Dataset: dataset_split (GitHub, wendayusup/RingClassification). Classes: defect ring, normal ring.

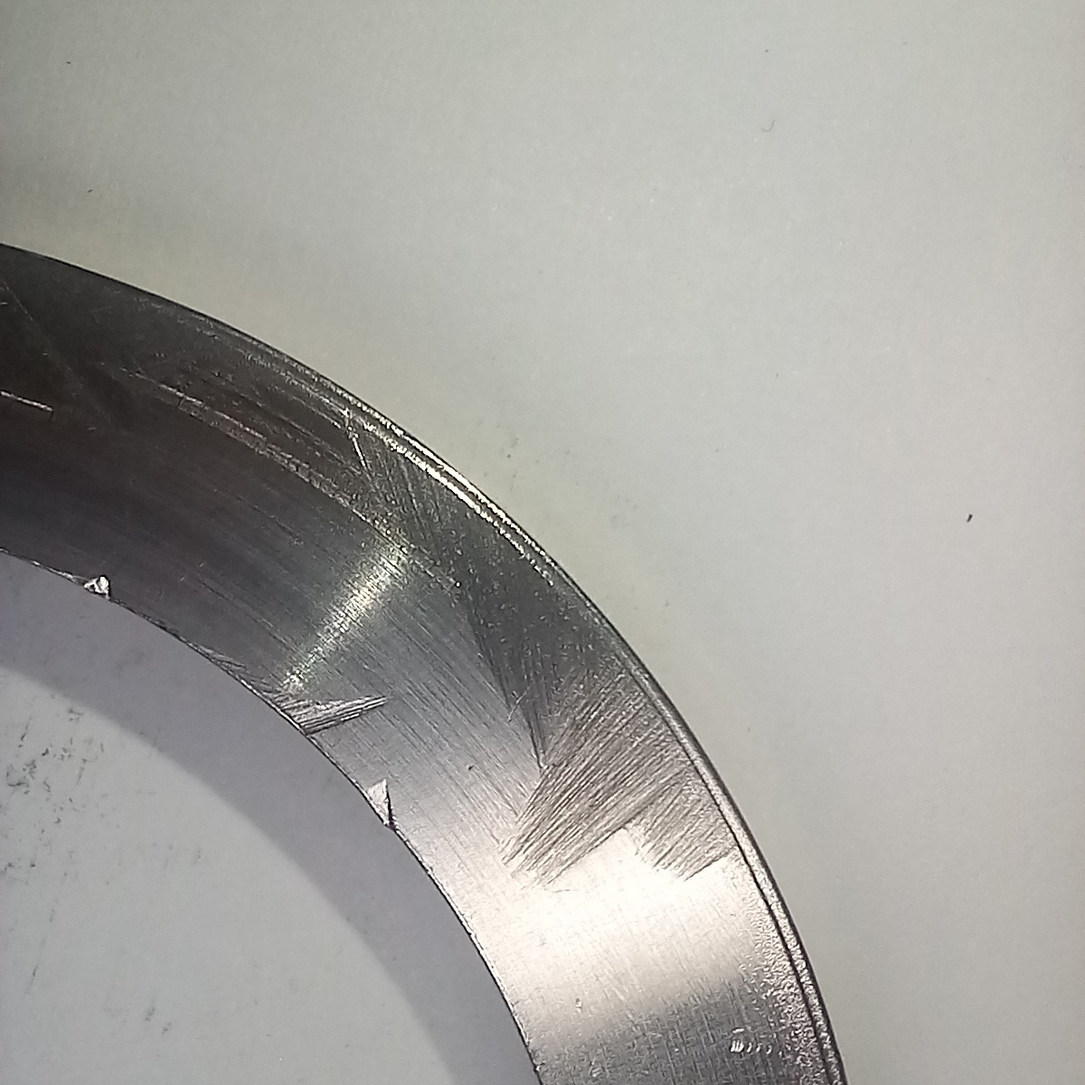
Label: defect ring

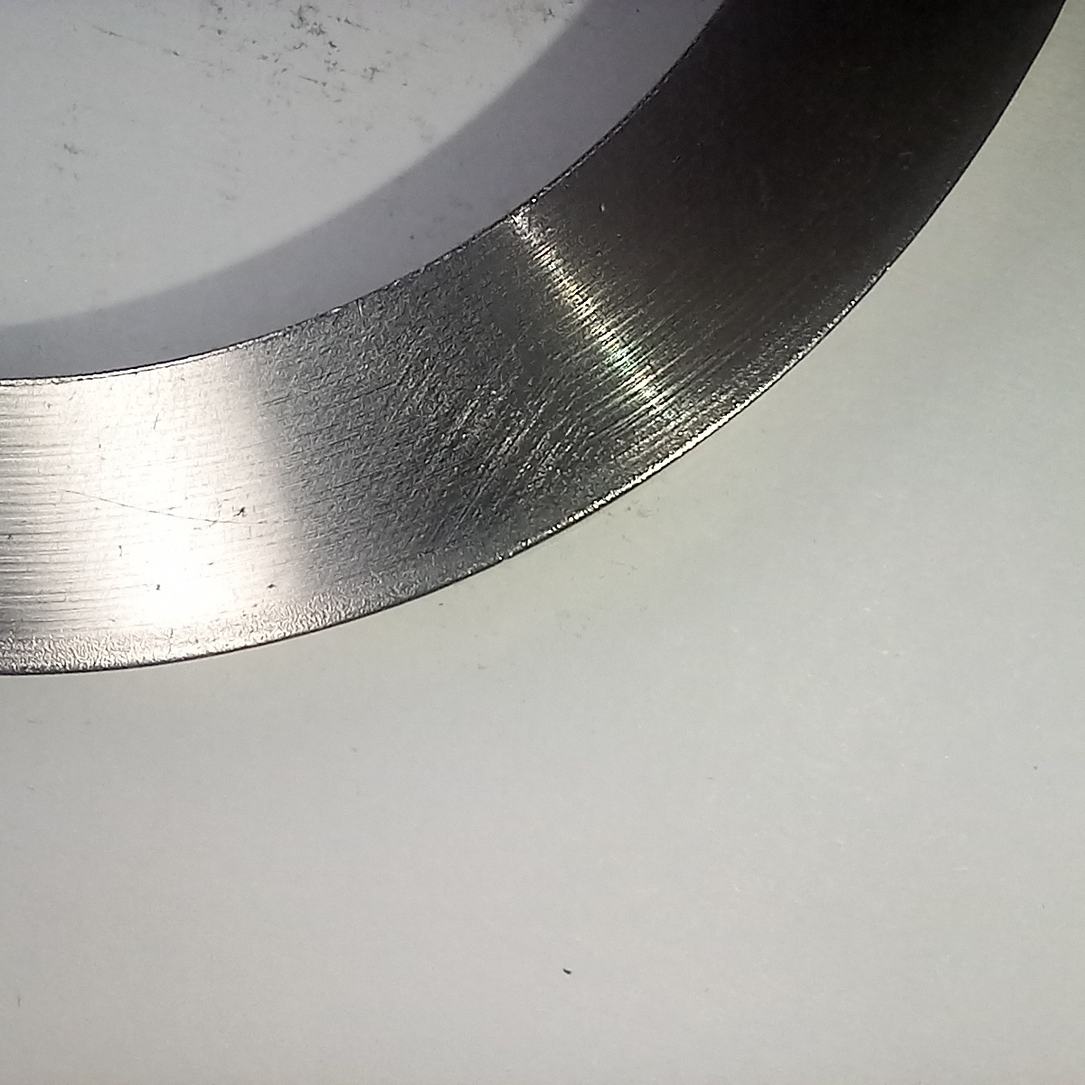
Label: normal ring

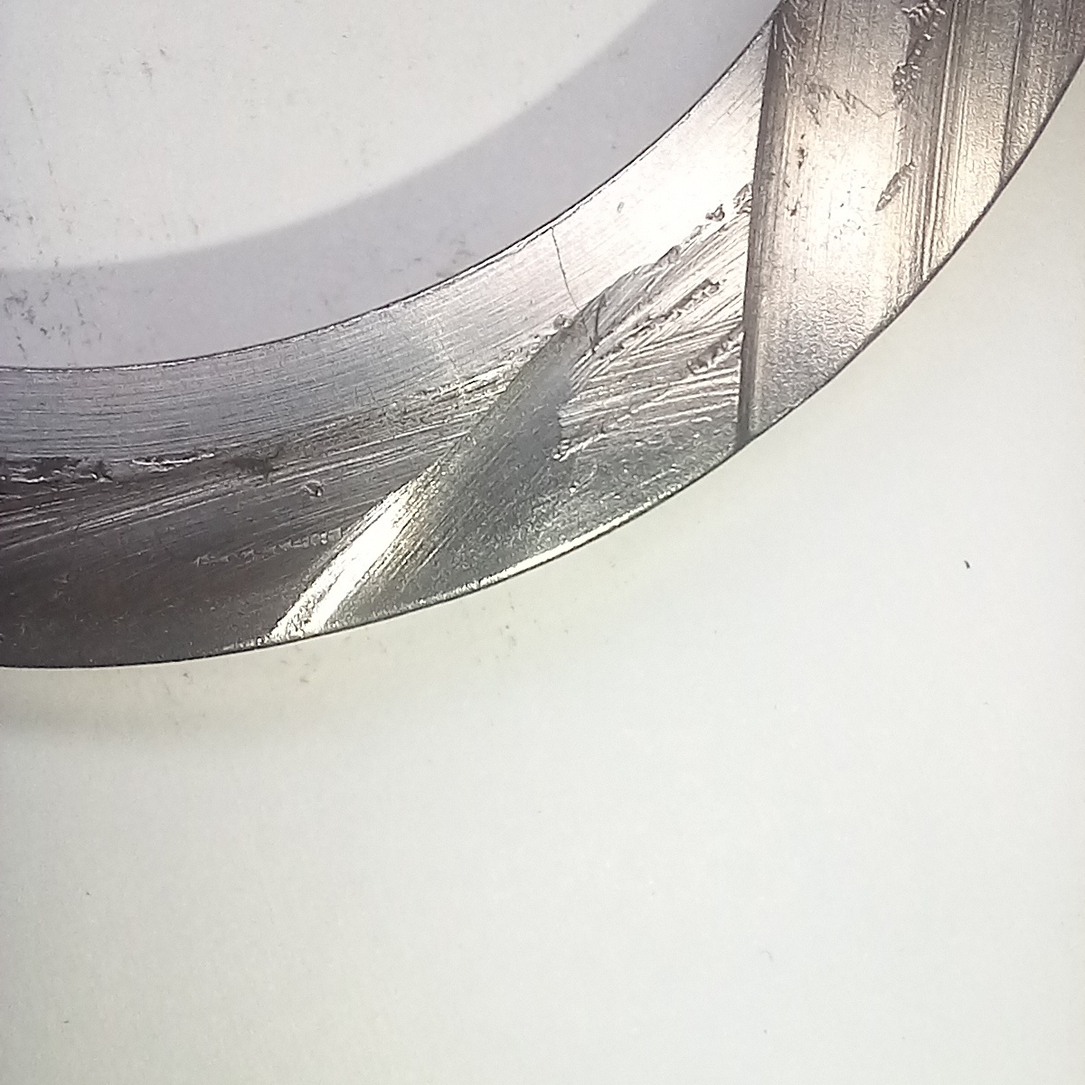
Label: defect ring

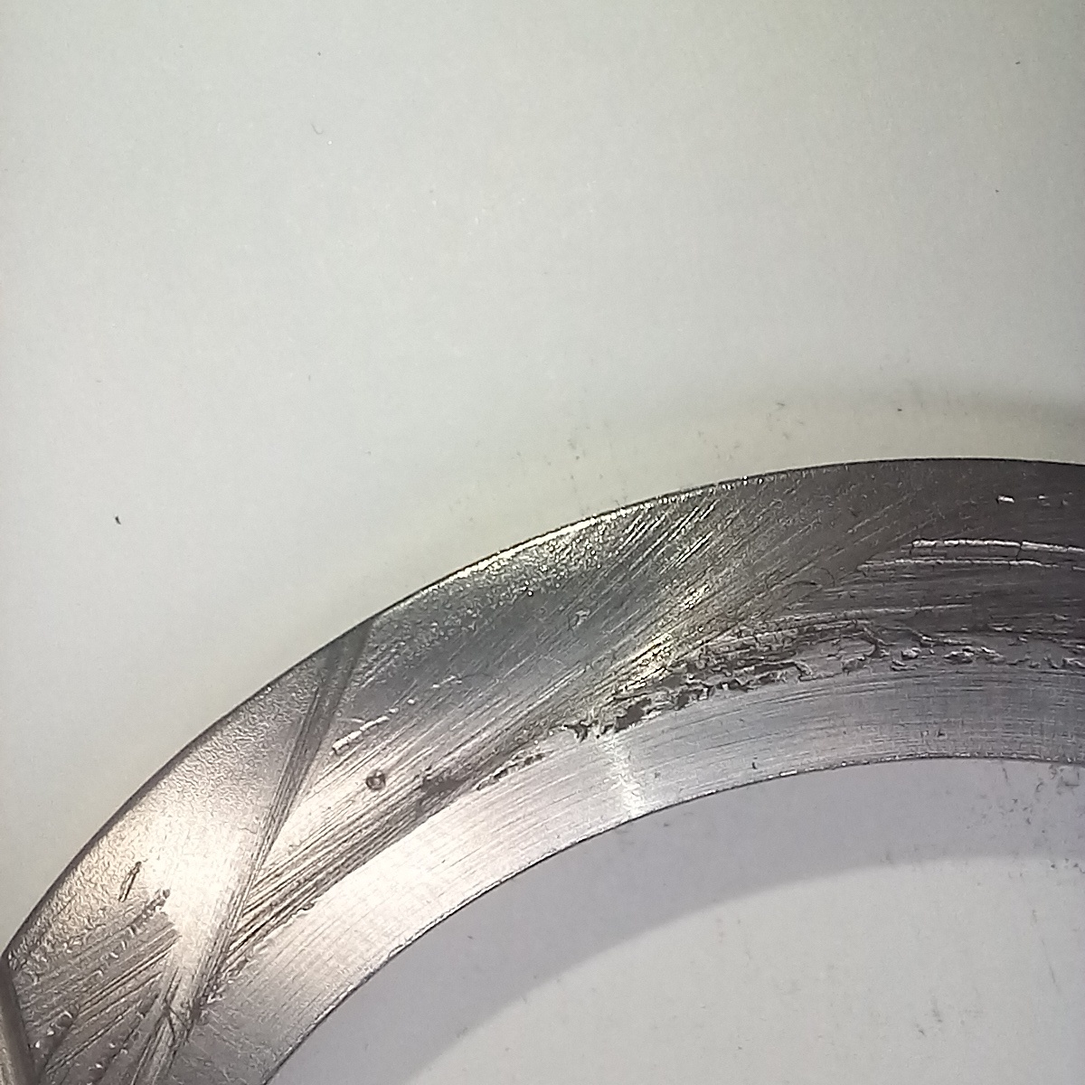
Label: defect ring

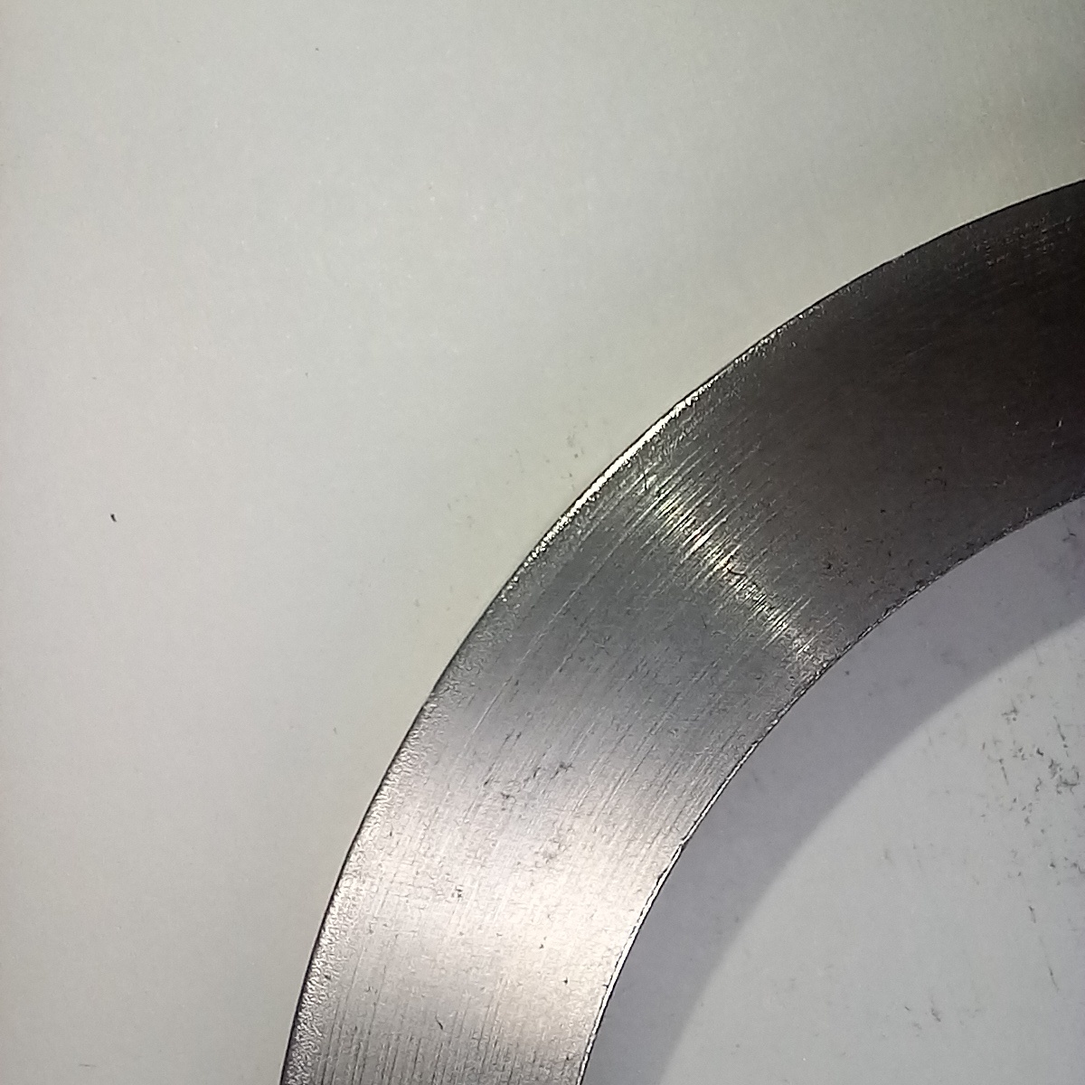
Label: normal ring

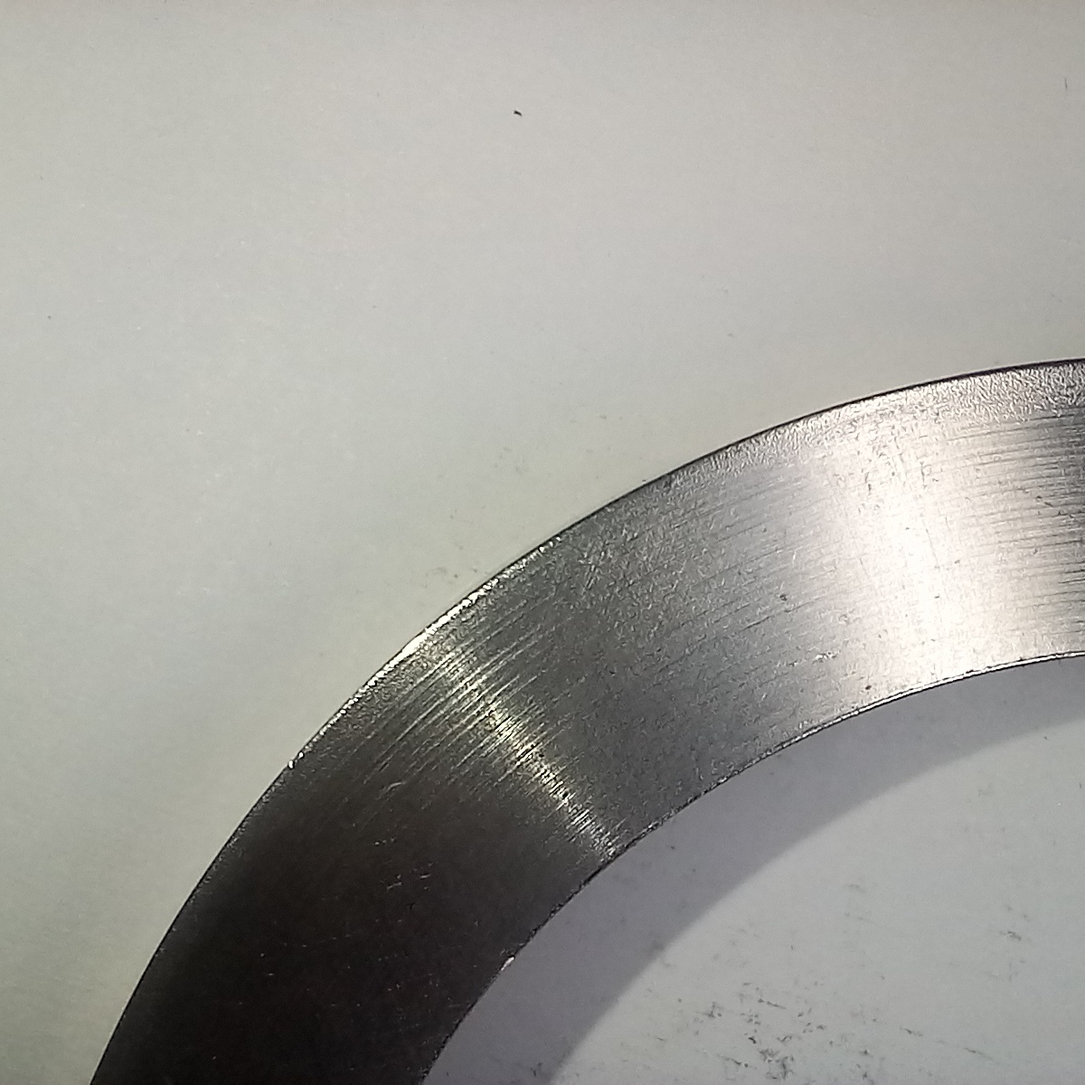
Label: normal ring
